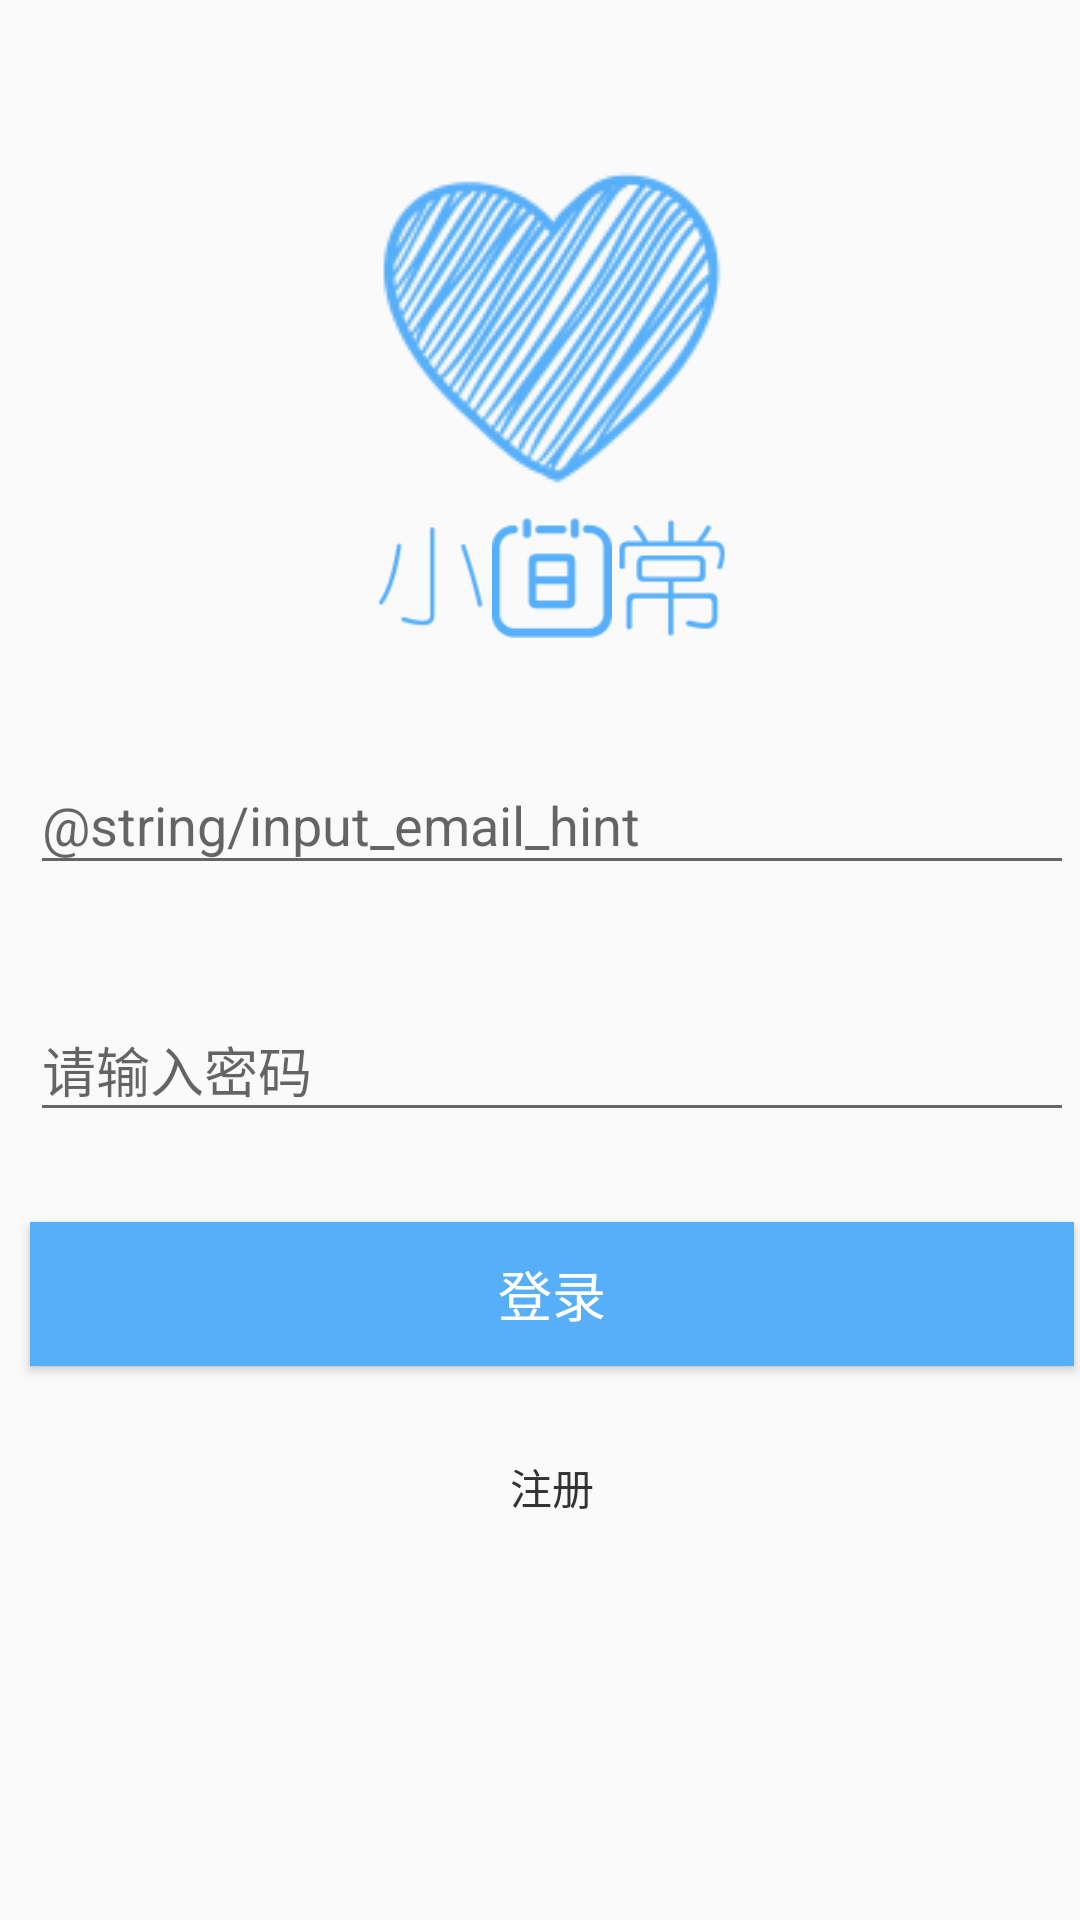

The Android layout XML behind this screen, and the referenced resources:
<!-- AndroidManifest.xml: application theme AppTheme -->
<!-- res/layout/activity_login.xml -->
<?xml version="1.0" encoding="utf-8"?>
<android.support.constraint.ConstraintLayout xmlns:android="http://schemas.android.com/apk/res/android"
    xmlns:tools="http://schemas.android.com/tools"
    android:layout_width="match_parent"
    android:layout_height="match_parent">
    <LinearLayout
        android:layout_width="368dp"
        android:layout_height="551dp"
        android:orientation="vertical"
        android:gravity="center_vertical|center_horizontal"
        style="@style/margin"
        tools:layout_editor_absoluteY="8dp"
        tools:layout_editor_absoluteX="8dp">

        <ImageView
            android:src="@drawable/main_icon"
            android:layout_width="wrap_content"
            android:layout_height="wrap_content" />

        <TableLayout
            android:layout_width="120dp"
            android:layout_height="40dp"
            android:orientation="horizontal"
            android:gravity="center_vertical|center_horizontal" >
            <TableRow>
                <ImageView
                    android:layout_width="0dp"
                    android:layout_weight="1"
                    android:layout_height="match_parent"
                    android:src="@drawable/xiao" />

                <ImageView
                    android:layout_width="0dp"
                    android:layout_weight="1"
                    android:layout_height="match_parent"
                    android:src="@drawable/ri" />

                <ImageView
                    android:layout_width="0dp"
                    android:layout_weight="1"
                    android:layout_height="match_parent"
                    android:src="@drawable/chang" />
            </TableRow>
        </TableLayout>

        <android.support.design.widget.TextInputLayout
            android:layout_width="match_parent"
            android:layout_height="wrap_content"
            style="@style/margin">
            <EditText
                android:id="@+id/login_email"
                android:layout_width="match_parent"
                android:layout_height="wrap_content"
                android:hint="@string/input_email_hint"
                android:inputType="textEmailAddress"
                android:maxLines="1"/>
        </android.support.design.widget.TextInputLayout>

        <android.support.design.widget.TextInputLayout
            android:layout_width="match_parent"
            android:layout_height="wrap_content"
            style="@style/margin">
            <EditText
                android:id="@+id/login_password"
                android:layout_width="match_parent"
                android:layout_height="wrap_content"
                android:hint="@string/input_password_hint"
                android:inputType="textPassword"
                android:maxLines="1"/>
        </android.support.design.widget.TextInputLayout>

        <Button
            android:id="@+id/login"
            android:layout_width="match_parent"
            android:layout_height="wrap_content"
            android:text="@string/login"
            style="@style/login_button" />

        <TextView
            android:id="@+id/goto_register"
            android:layout_width="wrap_content"
            android:layout_height="wrap_content"
            android:textColor="@color/character"
            android:text="@string/register"
            style="@style/margin" />

    </LinearLayout>

</android.support.constraint.ConstraintLayout>
<!-- resources referenced by this layout -->
<resources>
  <color name="character">#333333</color>
  <!-- drawable chang: png bitmap (drawable, 3587 bytes) -->
  <!-- drawable main_icon: png bitmap (drawable, 36402 bytes) -->
  <!-- drawable ri: png bitmap (drawable, 3719 bytes) -->
  <!-- drawable xiao: png bitmap (drawable, 2868 bytes) -->
  <string name="input_password_hint">请输入密码</string>
  <string name="login">登录</string>
  <string name="register">注册</string>
  <style name="login_button" parent="margin">
          <item name="android:background">@color/colorAccent</item>
          <item name="android:textColor">@color/white</item>
          <item name="android:textSize">18sp</item>
      </style>
  <style name="margin">
          <item name="android:layout_marginLeft">10dp</item>
          <item name="android:layout_marginRight">10dp</item>
          <item name="android:layout_marginTop">30dp</item>
      </style>
  <style name="AppTheme" parent="Theme.AppCompat.Light.NoActionBar">
          <item name="colorPrimary">#CCCCCC</item>
          <item name="colorPrimaryDark">#F8F8F8</item>
          <item name="colorAccent">#57AFF9</item>
      </style>
  <color name="colorAccent">#57AFF9</color>
  <color name="white">#FFFFFF</color>
</resources>
